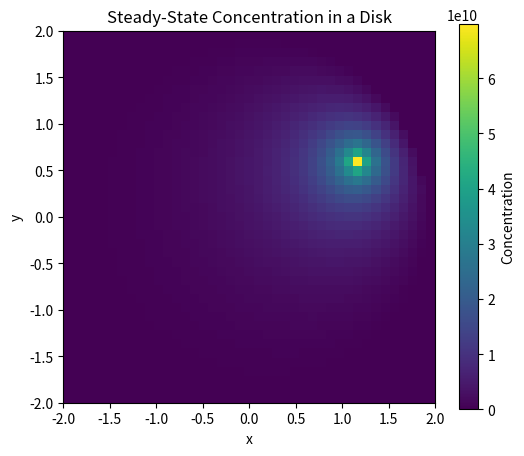

Recreate this plot in Python. (Note: this script raises an exception after producing the figure.)

import numpy as np
import scipy.sparse as sp
import scipy.sparse.linalg as spla
import matplotlib.pyplot as plt

#Our parameters
radius = 2.0
h = 0.1  
D = 1.0  
N = int(2 * radius / h) + 1  

# Stability condition ( cf report)
dt = 0.25 * h**2 / D  
tolerance = 1e-6  
max_steps = 10000  

# Creating the grid
x = np.linspace(-radius, radius, N)
y = np.linspace(-radius, radius, N)
X, Y = np.meshgrid(x, y)

# Initialize matrix M and vector b
size = N * N
M = sp.lil_matrix((size, size), dtype=float)
b = np.zeros(size)

#Source's position in the grid
i_source = np.argmin(np.abs(x - 0.6))
j_source = np.argmin(np.abs(y - 1.2))
index_source = i_source * N + j_source

# Filling matrix M and vector b based on the diffusion equation ( cf report)
for i in range(N):
    for j in range(N):
        index = i * N + j
        r = np.sqrt(X[i, j]**2 + Y[i, j]**2)

        if r > radius - h / 2:  # Dirichlet boundary condition at the boundary
            M[index, index] = 1
            b[index] = 0
        
        elif index == index_source:  # Source term
            M[index, index] = 1
            b[index] = 1
        
        else:
            # Diffusion equation (Laplacian) with five-point stencil
            M[index, index] = -4 * D / h**2
            if i > 0:
                M[index, index - N] = D / h**2
            if i < N - 1:
                M[index, index + N] = D / h**2
            if j > 0:
                M[index, index - 1] = D / h**2
            if j < N - 1:
                M[index, index + 1] = D / h**2

# Convert M to CSR format for efficiency 
M = M.tocsr()

# Initial guess for c (zero everywhere)
c = np.zeros(size)

# Iterative solver using explicit Euler updates
for step in range(max_steps):
    c_new = c + dt * (M @ c + b)  
    
    # Convergence check
    diff = np.linalg.norm(c_new - c) / np.linalg.norm(c)
    if diff < tolerance:
        print(f"Converged after {step + 1} steps with diff = {diff:.2e}")
        break
    
    c = c_new.copy()

else:
    print("Max steps reached without convergence.")

# Reshape solution back to 2D grid
C = c.reshape((N, N))

#Plot
plt.figure(figsize=(6, 5))
plt.imshow(C, extent=[-radius, radius, -radius, radius], origin="lower", cmap="viridis")
plt.colorbar(label="Concentration")
plt.title("Steady-State Concentration in a Disk")
plt.xlabel("x")
plt.ylabel("y")

# Save the figure as a PGF file for the overleaf doc
plt.savefig("steady_state_concentrationfinalresult.pgf")

plt.show()
